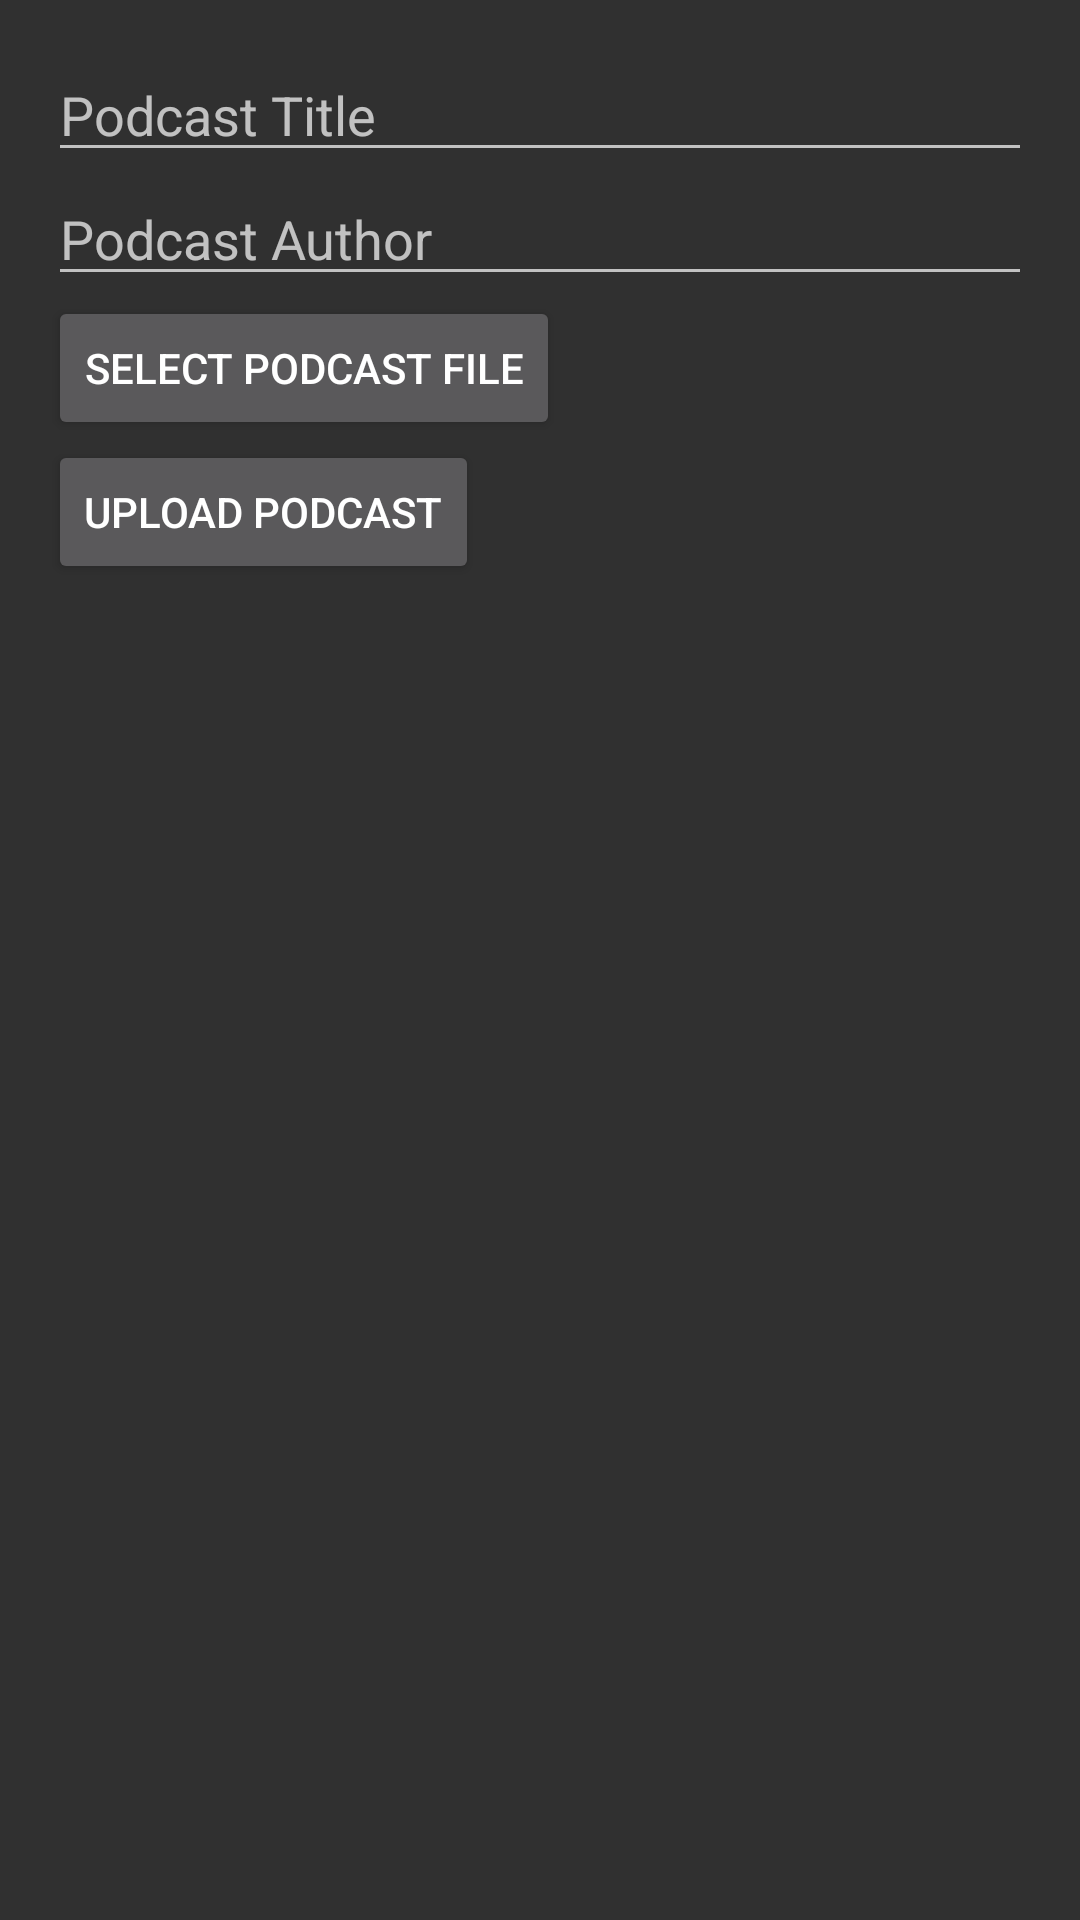

Reconstruct the res/layout file that produces this screen, plus the resources it refers to.
<!-- AndroidManifest.xml: application theme Theme.AppCompat -->
<!-- res/layout/activity_add_podcast.xml -->
<?xml version="1.0" encoding="utf-8"?>
<LinearLayout xmlns:android="http://schemas.android.com/apk/res/android"
    android:layout_width="match_parent"
    android:layout_height="match_parent"
    android:orientation="vertical"
    android:padding="16dp">

    <EditText
        android:id="@+id/uploadTitleEditText"
        android:layout_width="match_parent"
        android:layout_height="wrap_content"
        android:hint="Podcast Title" />

    <EditText
        android:id="@+id/uploadAuthorEditText"
        android:layout_width="match_parent"
        android:layout_height="wrap_content"
        android:hint="Podcast Author" />

    <Button
        android:id="@+id/selectFileButton"
        android:layout_width="wrap_content"
        android:layout_height="wrap_content"
        android:text="Select Podcast File" />

    <Button
        android:id="@+id/uploadButton"
        android:layout_width="wrap_content"
        android:layout_height="wrap_content"
        android:text="Upload Podcast" />

</LinearLayout>
<!-- resources referenced by this layout -->
<resources>

</resources>
